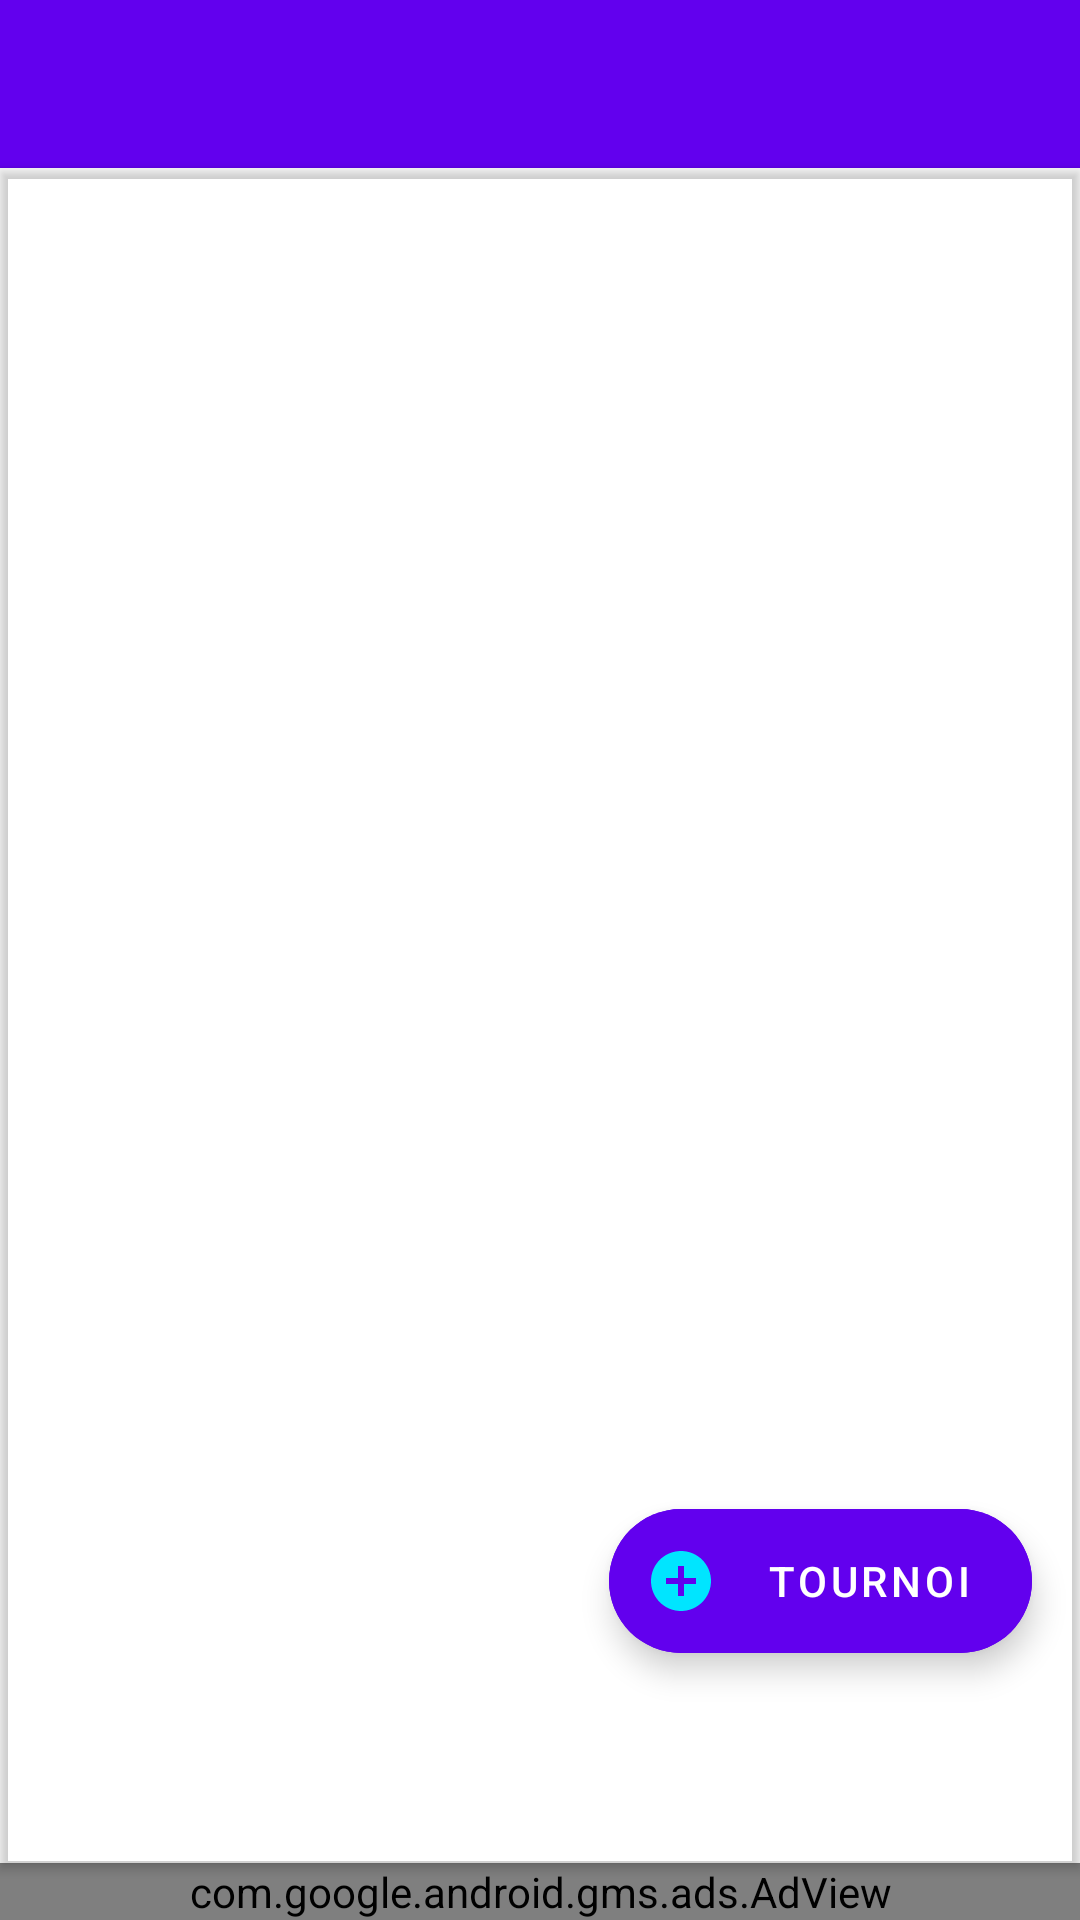

This screen was rendered from an Android layout file. Write that file and the resources it references.
<!-- AndroidManifest.xml: activity theme Theme.BridgeScorer.NoActionBar -->
<!-- res/layout/activity_main.xml -->
<?xml version="1.0" encoding="utf-8"?>
<androidx.constraintlayout.widget.ConstraintLayout
    xmlns:android="http://schemas.android.com/apk/res/android"
    xmlns:app="http://schemas.android.com/apk/res-auto"
    xmlns:tools="http://schemas.android.com/tools"
    android:layout_width="match_parent"
    android:id="@+id/myLayout"
    android:layout_height="match_parent"
    tools:context=".MainActivity">

<include layout="@layout/myapppbar"

></include>

    <androidx.recyclerview.widget.RecyclerView
        android:layout_width="match_parent"
        android:layout_height="0dp"
        android:id="@+id/recyclerTournoi"
        app:layout_behavior="@string/appbar_scrolling_view_behavior"
        android:outlineProvider="bounds"
        app:layout_constraintBottom_toTopOf="@id/adViewT"
        app:layout_constraintTop_toBottomOf="@+id/mySuperToolBar"
        android:background="@null"
                android:elevation="2dp"
        />


    <com.google.android.material.floatingactionbutton.ExtendedFloatingActionButton
        android:id="@+id/addTournoi"
        android:layout_width="wrap_content"
        android:layout_height="wrap_content"
        android:tint="@color/white"
        android:textColor="@color/white"
        android:backgroundTint="@color/colorPrimary"
        app:layout_constraintBottom_toTopOf="@id/adViewT"
        app:layout_constraintRight_toRightOf="parent"
        android:layout_marginEnd="16dp"
        android:textColorHint="@color/white"
        android:text=" Tournoi"
        android:layout_marginBottom="70dp"
        android:contentDescription="jjjj"
        android:drawableLeft="@drawable/ic_baseline_add_circle_24"
        />

    <com.google.android.gms.ads.AdView
        xmlns:ads="http://schemas.android.com/apk/res-auto"
        android:id="@+id/adViewT"
        android:layout_width="match_parent"
        android:layout_height="wrap_content"
        android:layout_centerHorizontal="true"
        android:layout_alignParentBottom="true"
        ads:layout_constraintBottom_toBottomOf="parent"
        ads:adSize="BANNER"
        ads:adUnitId="ca-app-pub-3940256099942544/6300978111">
    </com.google.android.gms.ads.AdView>
</androidx.constraintlayout.widget.ConstraintLayout>
<!-- res/layout/myapppbar.xml (included above) -->
<?xml version="1.0" encoding="utf-8"?>
<androidx.appcompat.widget.Toolbar xmlns:android="http://schemas.android.com/apk/res/android"
    android:layout_width="match_parent"
    android:layout_height="?attr/actionBarSize"
    android:background="@color/colorPrimary"
    android:id="@+id/mySuperToolBar"
    android:theme="@style/ThemeOverlay.AppCompat.Dark"
    >



</androidx.appcompat.widget.Toolbar>
<!-- resources referenced by this layout -->
<resources>
  <color name="colorPrimary">@color/purple_500</color>
  <color name="white">#FFFFFFFF</color>
  <!-- drawable ic_baseline_add_circle_24 (drawable) -->
  <vector android:height="24dp" android:tint="#00E5FF"
      android:viewportHeight="24" android:viewportWidth="24"
      android:width="24dp" xmlns:android="http://schemas.android.com/apk/res/android">
      <path android:fillColor="@android:color/white" android:pathData="M12,2C6.48,2 2,6.48 2,12s4.48,10 10,10 10,-4.48 10,-10S17.52,2 12,2zM17,13h-4v4h-2v-4L7,13v-2h4L11,7h2v4h4v2z"/>
  </vector>
  <style name="Theme.BridgeScorer.NoActionBar">
          <item name="windowActionBar">false</item>
          <item name="windowNoTitle">true</item>
      </style>
  <color name="purple_500">#FF6200EE</color>
</resources>
